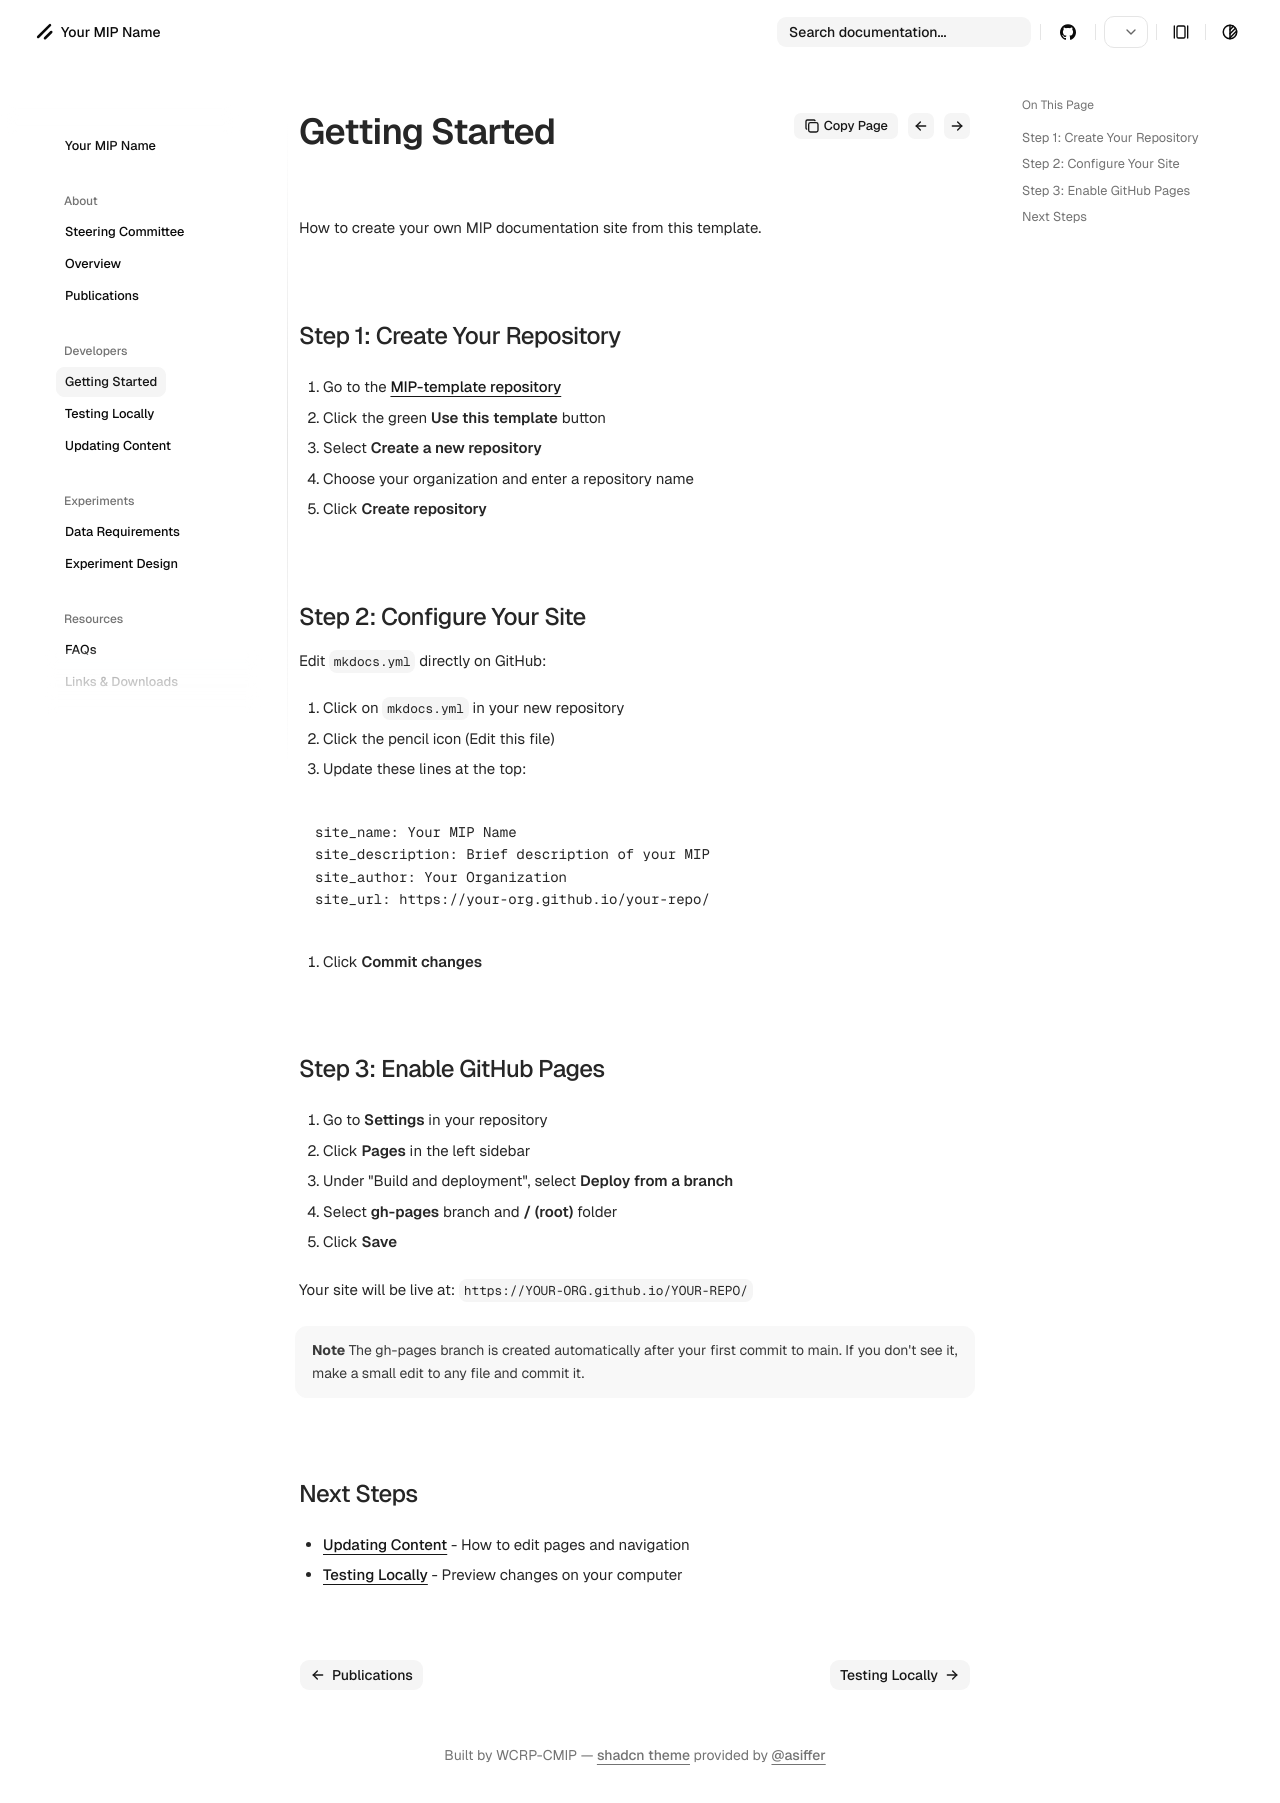

repository: WCRP-CMIP/MIP-template · page: 0.0.8/developers/getting-started/index.html · generator: mkdocs

# Getting Started

How to create your own MIP documentation site from this template.

## Step 1: Create Your Repository

1. Go to the [MIP-template repository](https://github.com/WCRP-CMIP/MIP-template)
2. Click the green **Use this template** button
3. Select **Create a new repository**
4. Choose your organization and enter a repository name
5. Click **Create repository**

## Step 2: Configure Your Site

Edit `mkdocs.yml` directly on GitHub:

1. Click on `mkdocs.yml` in your new repository
2. Click the pencil icon (Edit this file)
3. Update these lines at the top:

```yaml
site_name: Your MIP Name
site_description: Brief description of your MIP
site_author: Your Organization
site_url: https://your-org.github.io/your-repo/
```

4. Click **Commit changes**

## Step 3: Enable GitHub Pages

1. Go to **Settings** in your repository
2. Click **Pages** in the left sidebar
3. Under "Build and deployment", select **Deploy from a branch**
4. Select **gh-pages** branch and **/ (root)** folder
5. Click **Save**

Your site will be live at: `https://YOUR-ORG.github.io/YOUR-REPO/`

!!! note
    The gh-pages branch is created automatically after your first commit to main. If you don't see it, make a small edit to any file and commit it.

## Next Steps

- [Updating Content](updating-content.md) - How to edit pages and navigation
- [Testing Locally](testing-locally.md) - Preview changes on your computer
